Dataset: processed_dataset (GitHub, theshauryas1/Modular-AI-System-for-Neurological-Diagnosis). Classes: glioma, meningioma, pituitary tumor.

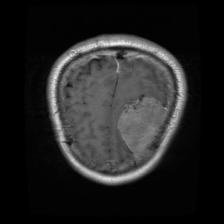
Label: meningioma

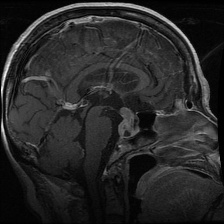
Label: pituitary tumor

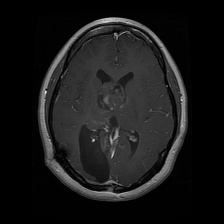
Label: glioma

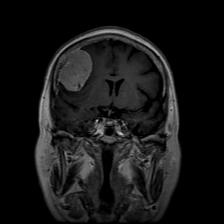
Label: meningioma

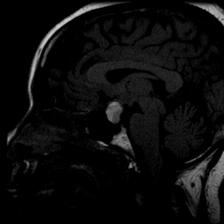
Label: pituitary tumor

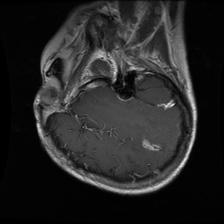
Label: glioma
